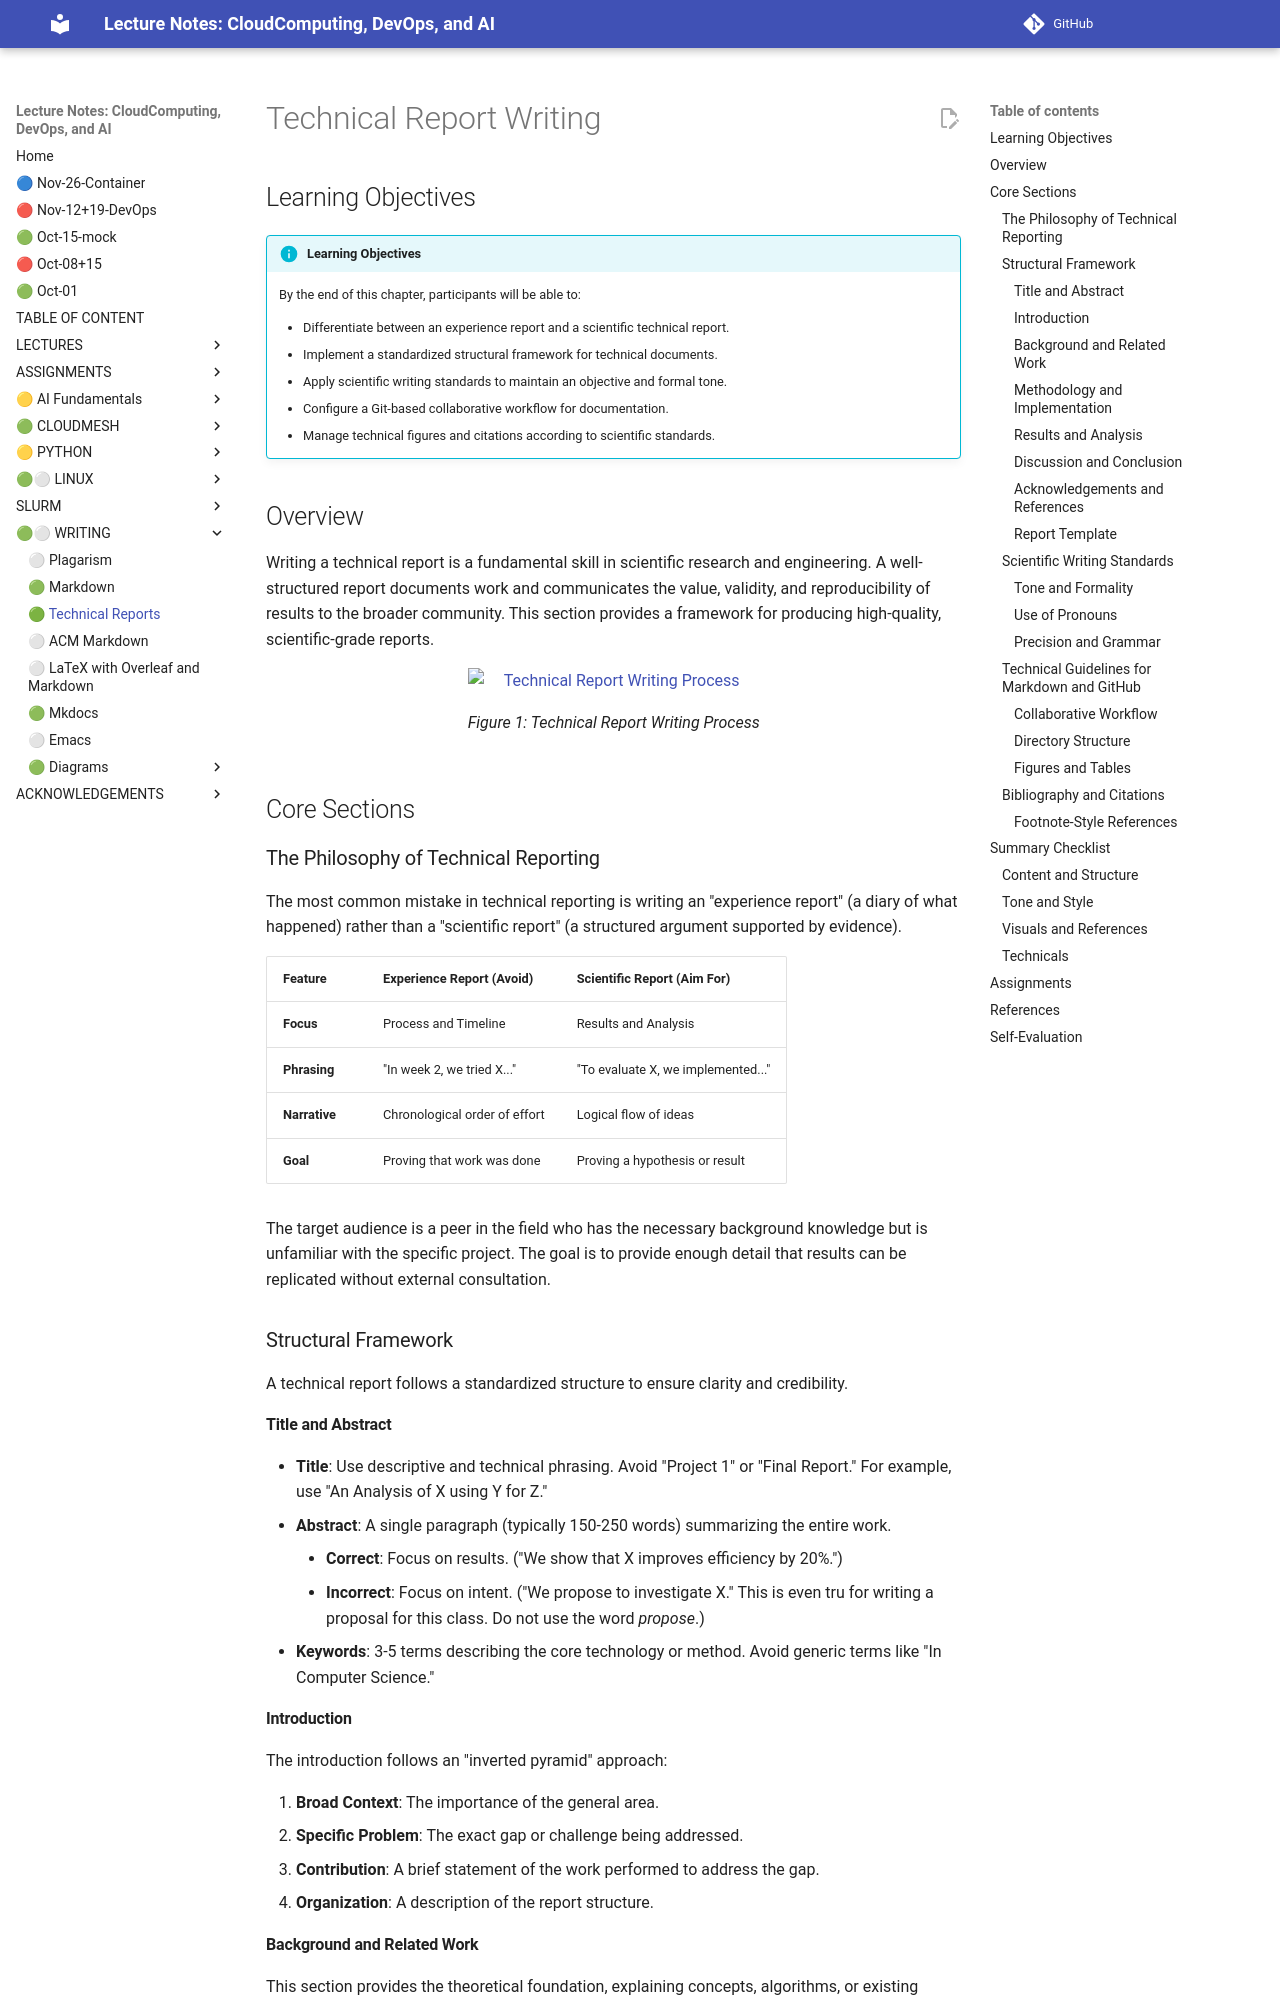

repository: cloudmesh-ai/cloudmesh-ai-lecture · page: section/writing/report/index.html · generator: mkdocs

# Technical Report Writing

## Learning Objectives

!!! info "Learning Objectives"
    By the end of this chapter, participants will be able to:
    
    - Differentiate between an experience report and a scientific technical report.
    - Implement a standardized structural framework for technical documents.
    - Apply scientific writing standards to maintain an objective and formal tone.
    - Configure a Git-based collaborative workflow for documentation.
    - Manage technical figures and citations according to scientific standards.

## Overview

Writing a technical report is a fundamental skill in scientific research and engineering. A well-structured report documents work and communicates the value, validity, and reproducibility of results to the broader community. This section provides a framework for producing high-quality, scientific-grade reports.

![Technical Report Writing Process](images/gemini-writing.jpeg)

## Core Sections

### The Philosophy of Technical Reporting

The most common mistake in technical reporting is writing an "experience report" (a diary of what happened) rather than a "scientific report" (a structured argument supported by evidence).

| Feature | Experience Report (Avoid) | Scientific Report (Aim For) |
| :--- | :--- | :--- |
| **Focus** | Process and Timeline | Results and Analysis |
| **Phrasing** | "In week 2, we tried X..." | "To evaluate X, we implemented..." |
| **Narrative** | Chronological order of effort | Logical flow of ideas |
| **Goal** | Proving that work was done | Proving a hypothesis or result |

The target audience is a peer in the field who has the necessary background knowledge but is unfamiliar with the specific project. The goal is to provide enough detail that results can be replicated without external consultation.

### Structural Framework

A technical report follows a standardized structure to ensure clarity and credibility.

#### Title and Abstract

- **Title**: Use descriptive and technical phrasing. Avoid "Project 1" or "Final Report." For example, use "An Analysis of X using Y for Z."
- **Abstract**: A single paragraph (typically 150-250 words) summarizing the entire work.
    - **Correct**: Focus on results. ("We show that X improves efficiency by 20%.")
    - **Incorrect**: Focus on intent. ("We propose to investigate X." This is even tru for writing a proposal for this class. Do not use the word *propose*.)
- **Keywords**: 3-5 terms describing the core technology or method. Avoid generic terms like "In Computer Science."

#### Introduction

The introduction follows an "inverted pyramid" approach:

1. **Broad Context**: The importance of the general area.
2. **Specific Problem**: The exact gap or challenge being addressed.
3. **Contribution**: A brief statement of the work performed to address the gap.
4. **Organization**: A description of the report structure.
